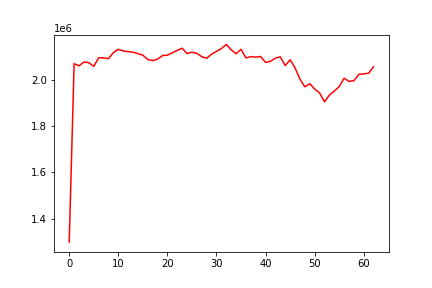

Source data for this figure (header and first rows):
, date, assets
0, 0, 1299041
1, 20140806, 2069497
2, 20140807, 2060056
3, 20140808, 2076321
4, 20140811, 2073605
5, 20140812, 2057665
6, 20140813, 2094706
7, 20140814, 2094284
8, 20140815, 2090761
9, 20140818, 2117275
10, 20140819, 2131124
11, 20140820, 2124242
12, 20140821, 2121030
13, 20140822, 2118744
14, 20140825, 2112431
15, 20140826, 2105938
16, 20140827, 2087263
17, 20140828, 2082384
18, 20140829, 2088932
19, 20140902, 2104342
20, 20140903, 2105866
21, 20140904, 2116253
22, 20140905, 2126620
23, 20140908, 2136056
24, 20140909, 2113084
25, 20140910, 2118742
26, 20140911, 2114073
27, 20140912, 2099486
28, 20140915, 2092788
29, 20140916, 2110099
30, 20140917, 2122685
31, 20140918, 2134541
32, 20140919, 2152295
33, 20140922, 2128931
34, 20140923, 2111987
35, 20140924, 2131219
36, 20140925, 2094014
37, 20140926, 2099617
38, 20140929, 2097432
39, 20140930, 2100312
40, 20141001, 2074612
41, 20141002, 2079485
42, 20141003, 2093282
43, 20141006, 2098889
44, 20141007, 2060890
45, 20141008, 2086142
46, 20141009, 2051356
47, 20141010, 2002308
48, 20141013, 1969624
49, 20141014, 1982971
50, 20141015, 1959751
51, 20141016, 1943244
52, 20141017, 1904633
53, 20141020, 1933499
54, 20141021, 1951061
55, 20141022, 1970311
56, 20141023, 2006576
57, 20141024, 1992708
58, 20141027, 1995972
59, 20141028, 2023573
... 3 more rows
